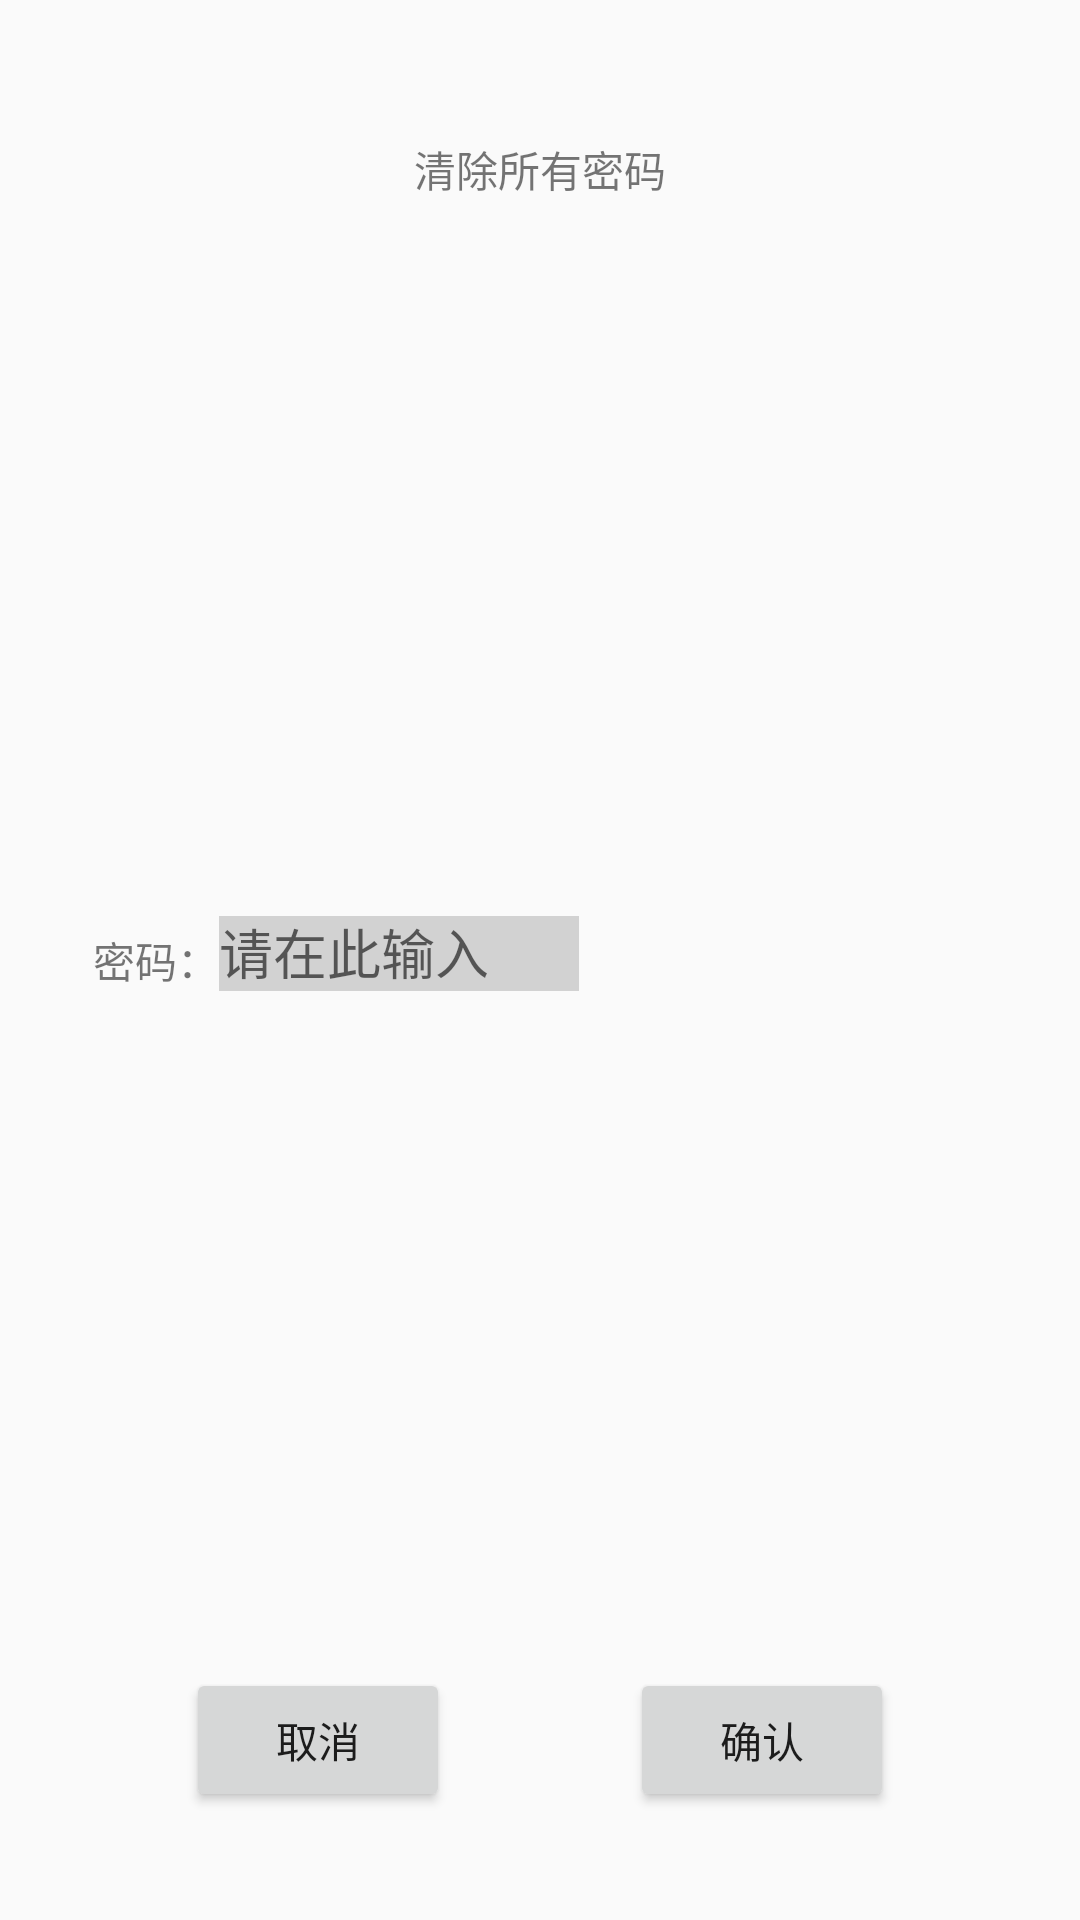

Produce the Android XML layout that renders to this screen, including the resource entries it uses.
<!-- AndroidManifest.xml: application theme AppTheme -->
<!-- res/layout/window_clear_all.xml -->
<?xml version="1.0" encoding="utf-8"?>
<RelativeLayout xmlns:android="http://schemas.android.com/apk/res/android"
    xmlns:tools="http://schemas.android.com/tools"
    android:layout_width="match_parent"
    android:layout_height="match_parent"
    android:paddingBottom="@dimen/activity_vertical_margin"
    android:paddingLeft="@dimen/activity_horizontal_margin"
    android:paddingRight="@dimen/activity_horizontal_margin"
    android:paddingTop="@dimen/activity_vertical_margin"
    >

    <TextView
        android:layout_width="wrap_content"
        android:layout_height="wrap_content"
        android:text="@string/clear_all_title"
        android:layout_alignParentTop="true"
        android:layout_marginTop="@dimen/clear_all_title_top_margin"
        android:layout_centerHorizontal="true"
        />


        <TextView
            android:id="@+id/lable_name"
            android:layout_width="wrap_content"
            android:layout_height="wrap_content"
            android:layout_centerVertical="true"
            android:layout_alignParentLeft="true"
            android:layout_marginLeft="@dimen/clear_all_pwd_left_margin"
            android:text="@string/clear_all_pwd"
            />
        <EditText
            android:id="@+id/type_name"
            android:layout_width="@dimen/edittext_width"
            android:layout_height="@dimen/edittext_height"
            android:layout_toRightOf="@+id/lable_name"
            android:layout_alignBottom="@id/lable_name"
            android:hint="@string/edit_hint"
            android:background="#55808080"
            />

    <RelativeLayout
        android:layout_width="match_parent"
        android:layout_height="wrap_content"
        android:layout_alignParentBottom="true"
        android:layout_centerHorizontal="true"
        android:layout_marginBottom="@dimen/type_add_btn_bottom_margin"
        >

        <TextView
            android:id="@+id/btn_center_align"
            android:layout_width="0px"
            android:layout_height="0px"
            android:layout_centerHorizontal="true"/>

        <Button
            android:id="@+id/cancel"
            android:layout_width="wrap_content"
            android:layout_height="wrap_content"
            android:layout_centerVertical="true"
            android:layout_toLeftOf="@id/btn_center_align"
            android:layout_marginRight="@dimen/btn_cc_margin"
            android:text="@string/btn_cancel"
            />

        <Button
            android:id="@+id/commit"
            android:layout_width="wrap_content"
            android:layout_height="wrap_content"
            android:layout_centerVertical="true"
            android:layout_toRightOf="@id/btn_center_align"
            android:layout_marginLeft="@dimen/btn_cc_margin"
            android:text="@string/btn_commit"
            />

    </RelativeLayout>
</RelativeLayout>
<!-- resources referenced by this layout -->
<resources>
  <dimen name="activity_horizontal_margin">16dp</dimen>
  <dimen name="activity_vertical_margin">16dp</dimen>
  <dimen name="btn_cc_margin">30dp</dimen>
      //loging
  <dimen name="clear_all_pwd_left_margin">15dp</dimen>
  <dimen name="clear_all_title_top_margin">30dp</dimen>
  <dimen name="edittext_height">25dp</dimen>
  <dimen name="edittext_width">120dp</dimen>
  <dimen name="type_add_btn_bottom_margin">20dp</dimen>
  
      //add_pwd
  <string name="btn_cancel">取消</string>
  <string name="btn_commit">确认</string>
      //login
  <string name="clear_all_pwd">密码：</string>
  
      //main
  <string name="clear_all_title">清除所有密码</string>
  <string name="edit_hint">请在此输入</string>
  <style name="AppTheme" parent="AppTheme.Base">
          
          <item name="colorPrimary">@color/colorPrimary</item>
          <item name="colorPrimaryDark">@color/colorPrimaryDark</item>
          <item name="colorAccent">@color/colorAccent</item>
      </style>
  <style name="AppTheme.Base" parent="Theme.AppCompat.Light.NoActionBar">
          <item name="windowActionBar">false</item>
          <item name="android:windowNoTitle">true</item>
      </style>
  <color name="colorPrimary">#0cf2e8</color>
  <color name="colorPrimaryDark">#0cf2e8</color>
  <color name="colorAccent">#FF4081</color>
</resources>
